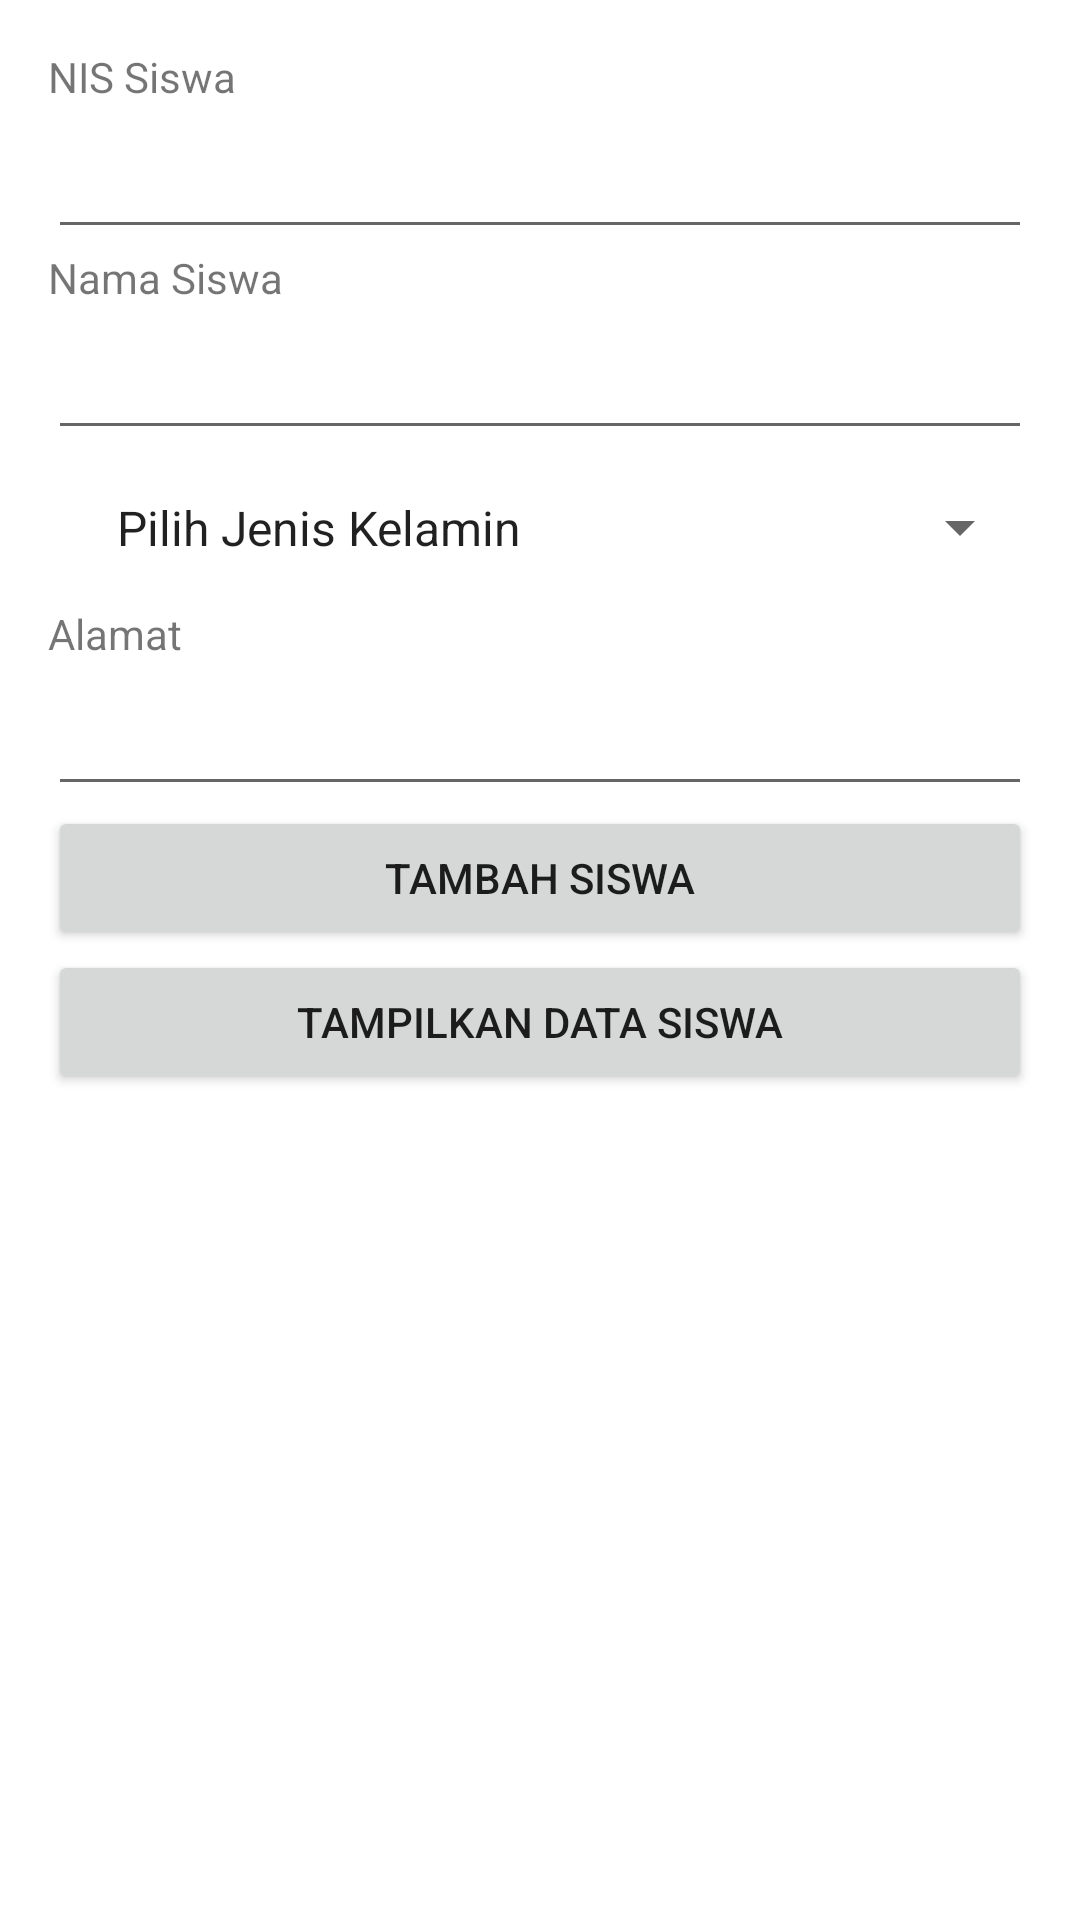

Layout XML and referenced resources for this Android screen:
<!-- AndroidManifest.xml: application theme Theme.ProjectLogin -->
<!-- res/layout/activity_tambah_siswa.xml -->
<?xml version="1.0" encoding="utf-8"?>
<RelativeLayout xmlns:android="http://schemas.android.com/apk/res/android"
    xmlns:app="http://schemas.android.com/apk/res-auto"
    xmlns:tools="http://schemas.android.com/tools"
    android:layout_width="match_parent"
    android:layout_height="match_parent"
    tools:context=".TambahSiswa">

    <LinearLayout
        android:layout_width="match_parent"
        android:layout_height="match_parent"
        android:orientation="vertical"
        android:paddingLeft="16dp"
        android:paddingTop="16dp"
        android:paddingRight="16dp"
        android:paddingBottom="16dp">

        <TextView
            android:layout_width="wrap_content"
            android:layout_height="wrap_content"
            android:text="NIS Siswa" />

        <EditText
            android:id="@+id/editTextnis"
            android:layout_width="match_parent"
            android:layout_height="wrap_content"
            android:minHeight="48dp"
            tools:ignore="SpeakableTextPresentCheck" />

        <TextView
            android:layout_width="wrap_content"
            android:layout_height="wrap_content"
            android:text="Nama Siswa" />

        <EditText
            android:id="@+id/editTextName"
            android:layout_width="match_parent"
            android:layout_height="wrap_content"
            android:minHeight="48dp"
            tools:ignore="SpeakableTextPresentCheck" />


        <Spinner
            android:id="@+id/listItem"
            android:layout_width="match_parent"
            android:layout_height="wrap_content"
            android:entries="@array/gender_array"
            android:padding="15dp" />

        <TextView
            android:layout_width="wrap_content"
            android:layout_height="wrap_content"
            android:text="Alamat" />

        <EditText
            android:id="@+id/editTextAlamat"
            android:layout_width="match_parent"
            android:layout_height="wrap_content"
            android:minHeight="48dp"
            tools:ignore="SpeakableTextPresentCheck" />

        <Button
            android:id="@+id/buttonAdd"
            android:layout_width="match_parent"
            android:layout_height="wrap_content"
            android:text="Tambah Siswa" />

        <Button
            android:id="@+id/buttonView"
            android:layout_width="match_parent"
            android:layout_height="wrap_content"
            android:text="Tampilkan data Siswa" />
    </LinearLayout>

</RelativeLayout>
<!-- resources referenced by this layout -->
<resources>
  <string-array name="gender_array">
          <item>Pilih Jenis Kelamin</item>
          <item>Pria</item>
          <item>Wanita</item>
      </string-array>
  <style name="Theme.ProjectLogin" parent="Theme.MaterialComponents.DayNight.DarkActionBar">
          
          <item name="colorPrimary">@color/ijoheker</item>
          <item name="colorPrimaryVariant">@color/ijoheker</item>
          <item name="colorOnPrimary">@color/white</item>
          
          <item name="colorSecondary">@color/teal_200</item>
          <item name="colorSecondaryVariant">@color/teal_700</item>
          <item name="colorOnSecondary">@color/black</item>
          
          <item name="android:statusBarColor" tools:targetApi="l">?attr/colorPrimaryVariant</item>
          
      </style>
  <color name="ijoheker">#00B8A9</color>
  <color name="white">#FFFFFFFF</color>
  <color name="teal_200">#FF03DAC5</color>
  <color name="teal_700">#FF018786</color>
  <color name="black">#FF000000</color>
</resources>
